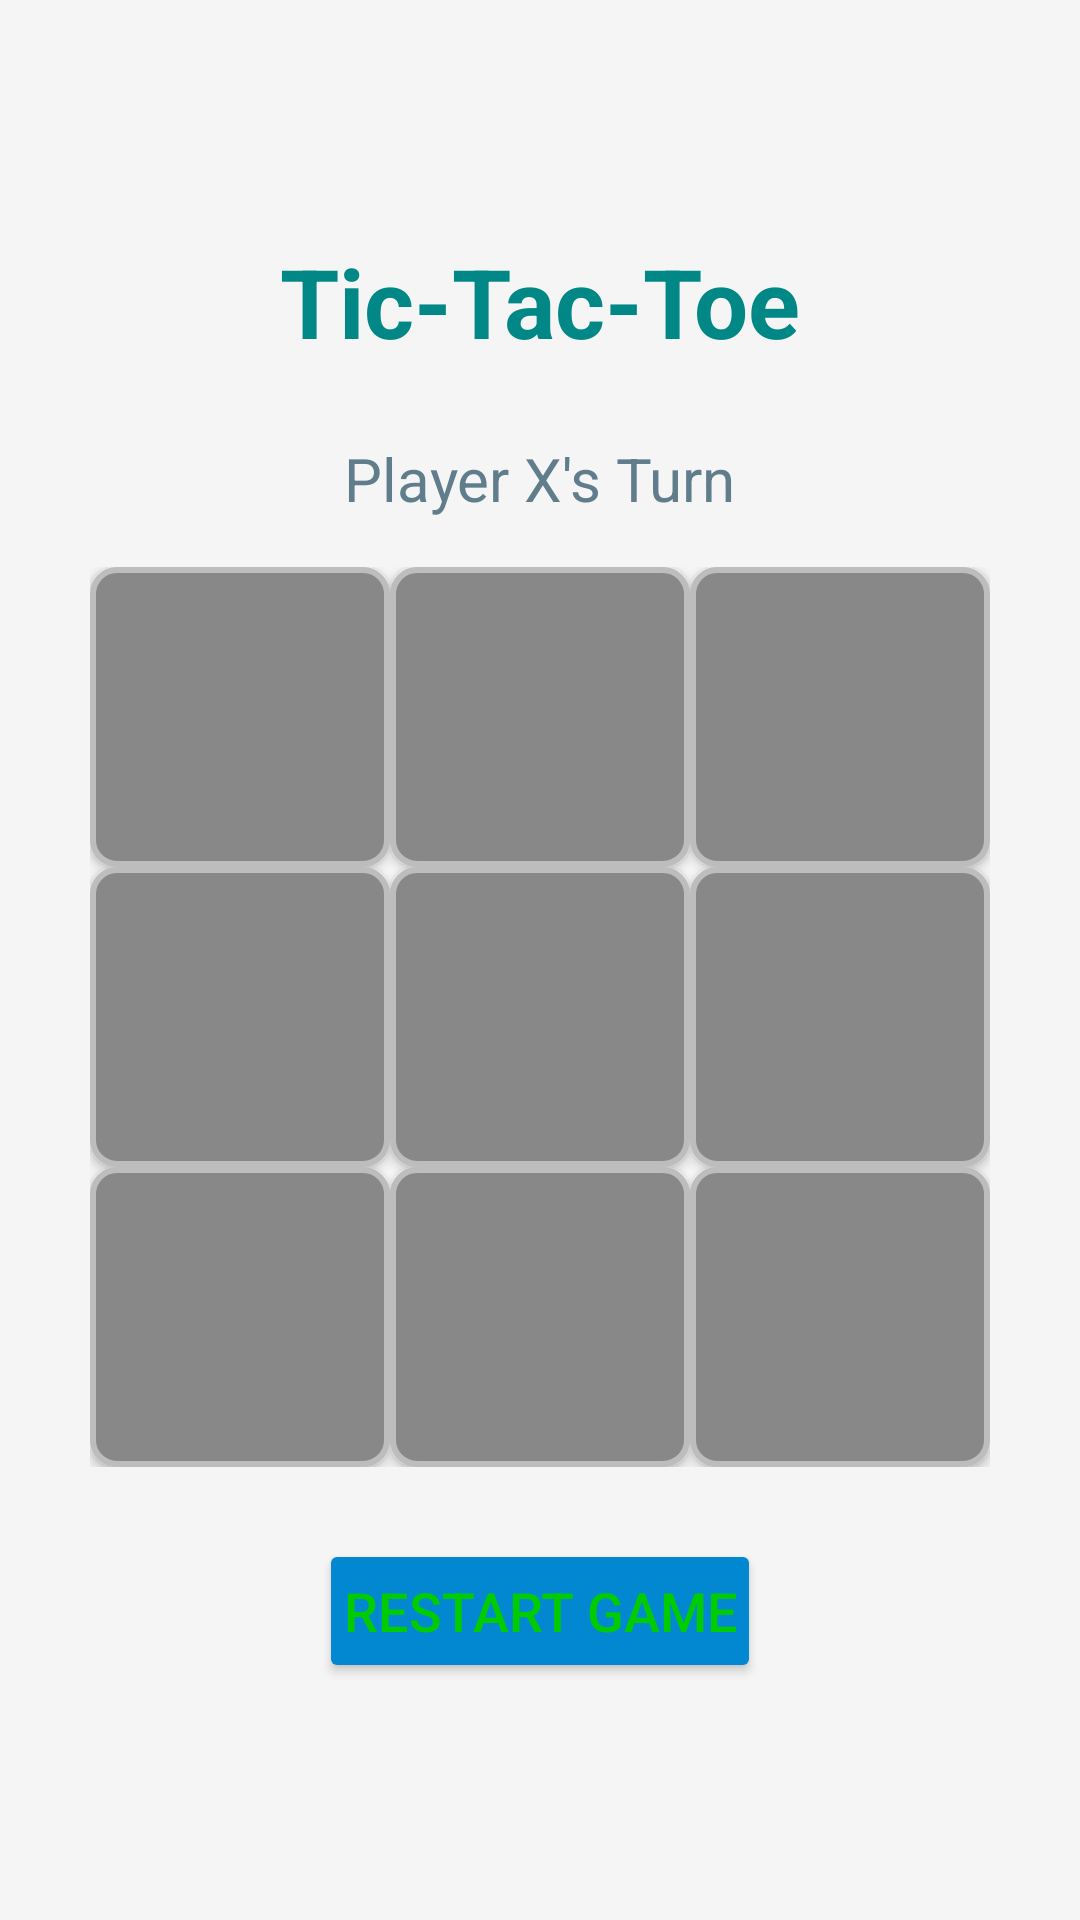

Layout XML and referenced resources for this Android screen:
<!-- AndroidManifest.xml: activity theme Theme.AppCompat -->
<!-- res/layout/activity_main.xml -->
<LinearLayout
    xmlns:android="http://schemas.android.com/apk/res/android"
    xmlns:tools="http://schemas.android.com/tools"
    android:layout_width="match_parent"
    android:layout_height="match_parent"
    android:orientation="vertical"
    android:gravity="center"
    android:padding="16dp"
    android:background="@color/color_background"
    tools:context=".MainActivity">

    
    <TextView
        android:id="@+id/tvGameTitle"
        android:layout_width="wrap_content"
        android:layout_height="wrap_content"
        android:text="Tic-Tac-Toe"
        android:textSize="32sp"
        android:textStyle="bold"
        android:textColor="@color/teal_700"
        android:layout_gravity="center"
        android:paddingBottom="24dp" />

    
    <TextView
        android:id="@+id/tvGameStatus"
        android:layout_width="wrap_content"
        android:layout_height="wrap_content"
        android:text="Player X's Turn"
        android:textSize="20sp"
        android:textColor="@color/color_secondary"
        android:layout_gravity="center"
        android:paddingBottom="16dp" />

    
    <GridLayout
        android:id="@+id/gridGameBoard"
        android:layout_width="wrap_content"
        android:layout_height="wrap_content"
        android:rowCount="3"
        android:columnCount="3"
        android:layout_gravity="center">

        
        <Button
            android:id="@+id/btnCell1"
            style="@style/GameButtonStyle" />
        <Button
            android:id="@+id/btnCell2"
            style="@style/GameButtonStyle" />
        <Button
            android:id="@+id/btnCell3"
            style="@style/GameButtonStyle" />
        <Button
            android:id="@+id/btnCell4"
            style="@style/GameButtonStyle" />
        <Button
            android:id="@+id/btnCell5"
            style="@style/GameButtonStyle" />
        <Button
            android:id="@+id/btnCell6"
            style="@style/GameButtonStyle" />
        <Button
            android:id="@+id/btnCell7"
            style="@style/GameButtonStyle" />
        <Button
            android:id="@+id/btnCell8"
            style="@style/GameButtonStyle" />
        <Button
            android:id="@+id/btnCell9"
            style="@style/GameButtonStyle" />
    </GridLayout>



    
    <Button
        android:id="@+id/btnRestart"
        android:layout_width="wrap_content"
        android:layout_height="wrap_content"
        android:text="Restart Game"
        android:textSize="18sp"
        android:padding="8dp"
        android:layout_marginTop="24dp"
        android:backgroundTint="@color/color_button_start"
        android:textColor="@color/green"
        android:layout_gravity="center" />
</LinearLayout>
<!-- resources referenced by this layout -->
<resources>
  <color name="color_background">#F5F5F5</color>
  <color name="color_button_start">#0288D1</color>
  <color name="color_secondary">#607D8B</color>
  <color name="green">#00CC00</color>
  <color name="teal_700">#FF018786</color>
  <style name="GameButtonStyle">
          <item name="android:layout_width">100dp</item>
          <item name="android:layout_height">100dp</item>
          <item name="android:background">@drawable/cell_background</item>
          <item name="android:textSize">28sp</item>
          <item name="android:fontFamily">sans-serif</item>
          <item name="android:textColor">@color/cell_text</item>
          <item name="android:gravity">center</item>
      </style>
  <!-- drawable cell_background (drawable) -->
  <?xml version="1.0" encoding="utf-8"?>
  <shape xmlns:android="http://schemas.android.com/apk/res/android">
      <solid android:color="@color/grey" />
      <corners android:radius="8dp" />
      <stroke android:width="2dp" android:color="#BDBDBD" />
  </shape>
  <color name="cell_text">#B00EC5</color>
  <color name="grey">#888888</color>
</resources>
